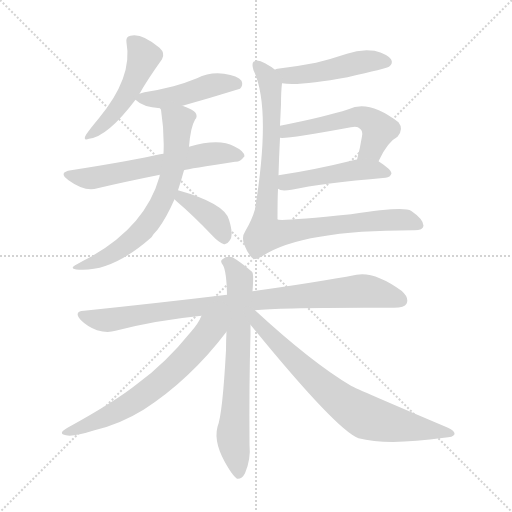
t = 0.00 s
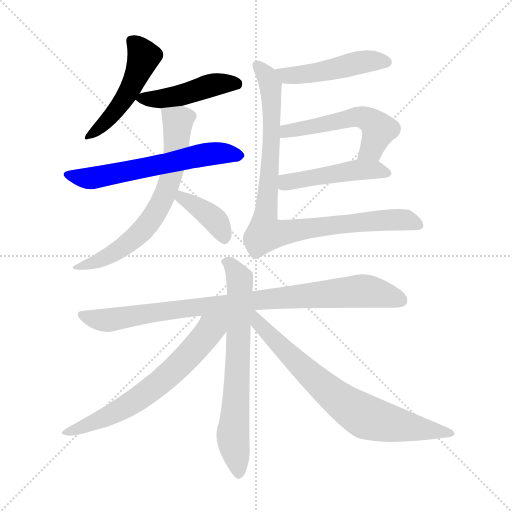
t = 1.97 s
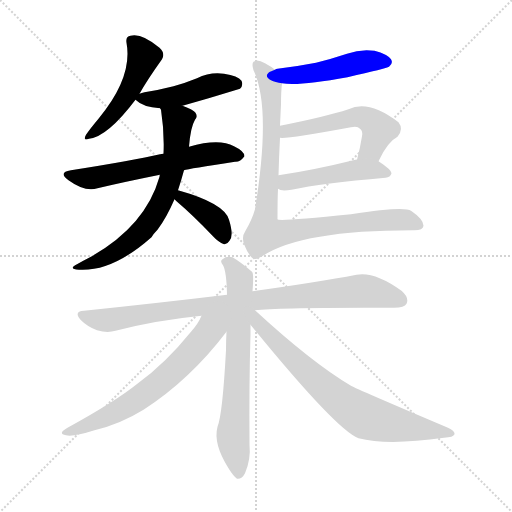
t = 3.95 s
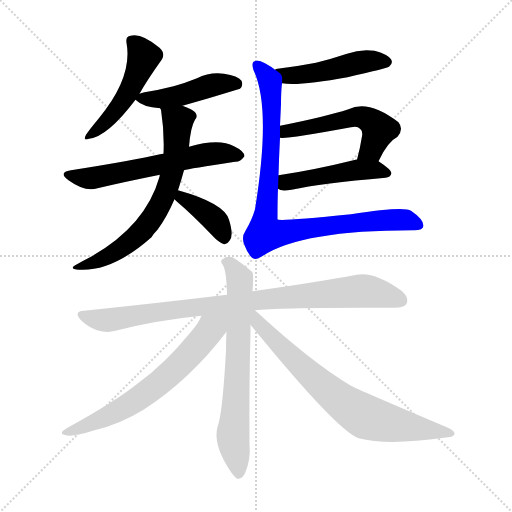
t = 5.92 s
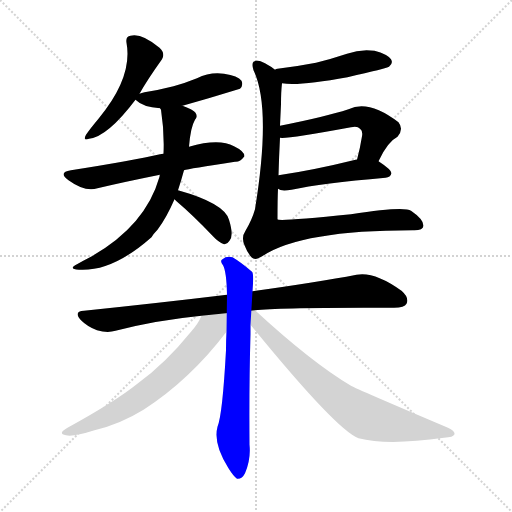
t = 7.90 s
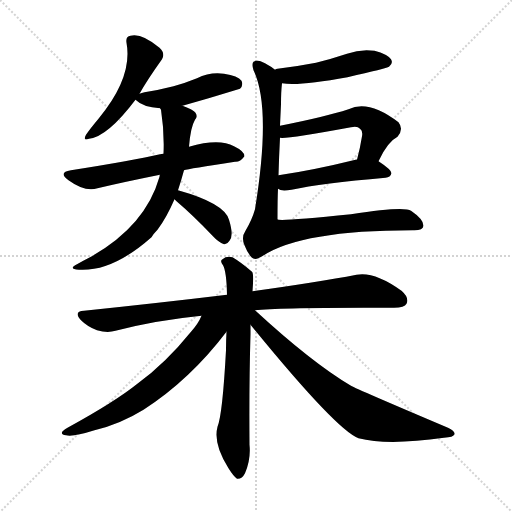
t = 9.87 s

The animated SVG that drew these frames (rendered in a browser with its animation timeline set to each time). Animation: 13 CSS @keyframes rules; one cycle of 9.87 s.

<svg version="1.1" viewBox="0 0 1024 1024" xmlns="http://www.w3.org/2000/svg">
  <g stroke="lightgray" stroke-dasharray="1,1" stroke-width="1" transform="scale(4, 4)">
    <line x1="0" y1="0" x2="256" y2="256"></line>
    <line x1="256" y1="0" x2="0" y2="256"></line>
    <line x1="128" y1="0" x2="128" y2="256"></line>
    <line x1="0" y1="128" x2="256" y2="128"></line>
  </g>
<g transform="scale(1, -1) translate(0, -900)">
   <style type="text/css">
    @keyframes keyframes0 {
      from {
       stroke: blue;
       stroke-dashoffset: 489;
       stroke-width: 128;
       }
       61% {
       animation-timing-function: step-end;
       stroke: blue;
       stroke-dashoffset: 0;
       stroke-width: 128;
       }
       to {
       stroke: black;
       stroke-width: 1024;
       }
       }
       #make-me-a-hanzi-animation-0 {
         animation: keyframes0 0.647949s both;
         animation-delay: 0.000000s;
         animation-timing-function: linear;
       }
    @keyframes keyframes1 {
      from {
       stroke: blue;
       stroke-dashoffset: 452;
       stroke-width: 128;
       }
       60% {
       animation-timing-function: step-end;
       stroke: blue;
       stroke-dashoffset: 0;
       stroke-width: 128;
       }
       to {
       stroke: black;
       stroke-width: 1024;
       }
       }
       #make-me-a-hanzi-animation-1 {
         animation: keyframes1 0.617839s both;
         animation-delay: 0.647949s;
         animation-timing-function: linear;
       }
    @keyframes keyframes2 {
      from {
       stroke: blue;
       stroke-dashoffset: 604;
       stroke-width: 128;
       }
       66% {
       animation-timing-function: step-end;
       stroke: blue;
       stroke-dashoffset: 0;
       stroke-width: 128;
       }
       to {
       stroke: black;
       stroke-width: 1024;
       }
       }
       #make-me-a-hanzi-animation-2 {
         animation: keyframes2 0.741536s both;
         animation-delay: 1.265788s;
         animation-timing-function: linear;
       }
    @keyframes keyframes3 {
      from {
       stroke: blue;
       stroke-dashoffset: 660;
       stroke-width: 128;
       }
       68% {
       animation-timing-function: step-end;
       stroke: blue;
       stroke-dashoffset: 0;
       stroke-width: 128;
       }
       to {
       stroke: black;
       stroke-width: 1024;
       }
       }
       #make-me-a-hanzi-animation-3 {
         animation: keyframes3 0.787109s both;
         animation-delay: 2.007324s;
         animation-timing-function: linear;
       }
    @keyframes keyframes4 {
      from {
       stroke: blue;
       stroke-dashoffset: 384;
       stroke-width: 128;
       }
       56% {
       animation-timing-function: step-end;
       stroke: blue;
       stroke-dashoffset: 0;
       stroke-width: 128;
       }
       to {
       stroke: black;
       stroke-width: 1024;
       }
       }
       #make-me-a-hanzi-animation-4 {
         animation: keyframes4 0.562500s both;
         animation-delay: 2.794434s;
         animation-timing-function: linear;
       }
    @keyframes keyframes5 {
      from {
       stroke: blue;
       stroke-dashoffset: 477;
       stroke-width: 128;
       }
       61% {
       animation-timing-function: step-end;
       stroke: blue;
       stroke-dashoffset: 0;
       stroke-width: 128;
       }
       to {
       stroke: black;
       stroke-width: 1024;
       }
       }
       #make-me-a-hanzi-animation-5 {
         animation: keyframes5 0.638184s both;
         animation-delay: 3.356934s;
         animation-timing-function: linear;
       }
    @keyframes keyframes6 {
      from {
       stroke: blue;
       stroke-dashoffset: 532;
       stroke-width: 128;
       }
       63% {
       animation-timing-function: step-end;
       stroke: blue;
       stroke-dashoffset: 0;
       stroke-width: 128;
       }
       to {
       stroke: black;
       stroke-width: 1024;
       }
       }
       #make-me-a-hanzi-animation-6 {
         animation: keyframes6 0.682943s both;
         animation-delay: 3.995117s;
         animation-timing-function: linear;
       }
    @keyframes keyframes7 {
      from {
       stroke: blue;
       stroke-dashoffset: 472;
       stroke-width: 128;
       }
       61% {
       animation-timing-function: step-end;
       stroke: blue;
       stroke-dashoffset: 0;
       stroke-width: 128;
       }
       to {
       stroke: black;
       stroke-width: 1024;
       }
       }
       #make-me-a-hanzi-animation-7 {
         animation: keyframes7 0.634115s both;
         animation-delay: 4.678060s;
         animation-timing-function: linear;
       }
    @keyframes keyframes8 {
      from {
       stroke: blue;
       stroke-dashoffset: 913;
       stroke-width: 128;
       }
       75% {
       animation-timing-function: step-end;
       stroke: blue;
       stroke-dashoffset: 0;
       stroke-width: 128;
       }
       to {
       stroke: black;
       stroke-width: 1024;
       }
       }
       #make-me-a-hanzi-animation-8 {
         animation: keyframes8 0.993001s both;
         animation-delay: 5.312174s;
         animation-timing-function: linear;
       }
    @keyframes keyframes9 {
      from {
       stroke: blue;
       stroke-dashoffset: 900;
       stroke-width: 128;
       }
       75% {
       animation-timing-function: step-end;
       stroke: blue;
       stroke-dashoffset: 0;
       stroke-width: 128;
       }
       to {
       stroke: black;
       stroke-width: 1024;
       }
       }
       #make-me-a-hanzi-animation-9 {
         animation: keyframes9 0.982422s both;
         animation-delay: 6.305176s;
         animation-timing-function: linear;
       }
    @keyframes keyframes10 {
      from {
       stroke: blue;
       stroke-dashoffset: 690;
       stroke-width: 128;
       }
       69% {
       animation-timing-function: step-end;
       stroke: blue;
       stroke-dashoffset: 0;
       stroke-width: 128;
       }
       to {
       stroke: black;
       stroke-width: 1024;
       }
       }
       #make-me-a-hanzi-animation-10 {
         animation: keyframes10 0.811523s both;
         animation-delay: 7.287598s;
         animation-timing-function: linear;
       }
    @keyframes keyframes11 {
      from {
       stroke: blue;
       stroke-dashoffset: 649;
       stroke-width: 128;
       }
       68% {
       animation-timing-function: step-end;
       stroke: blue;
       stroke-dashoffset: 0;
       stroke-width: 128;
       }
       to {
       stroke: black;
       stroke-width: 1024;
       }
       }
       #make-me-a-hanzi-animation-11 {
         animation: keyframes11 0.778158s both;
         animation-delay: 8.099121s;
         animation-timing-function: linear;
       }
    @keyframes keyframes12 {
      from {
       stroke: blue;
       stroke-dashoffset: 737;
       stroke-width: 128;
       }
       71% {
       animation-timing-function: step-end;
       stroke: blue;
       stroke-dashoffset: 0;
       stroke-width: 128;
       }
       to {
       stroke: black;
       stroke-width: 1024;
       }
       }
       #make-me-a-hanzi-animation-12 {
         animation: keyframes12 0.849772s both;
         animation-delay: 8.877279s;
         animation-timing-function: linear;
       }
</style>
<path d="M 279.0 712.5 Q 294.0 739.5 324.0 781.5 Q 331.0 793.5 319.0 804.5 Q 283.0 834.5 261.0 828.5 Q 251.0 827.5 253.0 814.5 Q 266.0 745.5 197.0 662.5 Q 181.0 643.5 172.0 630.5 Q 165.0 617.5 178.0 622.5 Q 215.0 626.5 271.0 700.5 L 279.0 712.5 Z" fill="lightgray"></path> 
<path d="M 365.0 688.5 Q 422.0 704.5 480.0 722.5 Q 487.0 729.5 483.0 738.5 Q 476.0 748.5 448.0 752.5 Q 420.0 756.5 394.0 743.5 Q 372.0 734.5 347.0 727.5 Q 320.0 720.5 289.0 715.5 Q 283.0 714.5 279.0 712.5 C 263.0 706.5 263.0 706.5 271.0 700.5 Q 286.0 685.5 320.0 683.5 L 365.0 688.5 Z" fill="lightgray"></path> 
<path d="M 368.0 559.5 Q 377.0 562.5 470.0 576.5 Q 480.0 575.5 489.0 587.5 Q 489.0 597.5 468.0 607.5 Q 438.0 623.5 378.0 606.5 L 327.0 592.5 Q 323.0 592.5 320.0 591.5 Q 269.0 579.5 142.0 559.5 Q 115.0 555.5 137.0 539.5 Q 170.0 515.5 195.0 523.5 Q 250.0 536.5 320.0 550.5 L 368.0 559.5 Z" fill="lightgray"></path> 
<path d="M 356.0 519.5 Q 362.0 537.5 368.0 559.5 L 378.0 606.5 Q 381.0 645.5 390.0 660.5 Q 396.0 666.5 391.0 674.5 Q 387.0 680.5 365.0 688.5 C 337.0 699.5 313.0 709.5 320.0 683.5 Q 321.0 682.5 322.0 680.5 Q 329.0 635.5 327.0 592.5 L 320.0 550.5 Q 319.0 549.5 319.0 546.5 Q 291.0 447.5 180.0 385.5 Q 168.0 379.5 154.0 371.5 Q 135.0 361.5 158.0 360.5 Q 225.0 356.5 303.0 425.5 Q 307.0 432.5 315.0 440.5 Q 333.0 464.5 349.0 501.5 L 356.0 519.5 Z" fill="lightgray"></path> 
<path d="M 349.0 501.5 Q 350.0 500.5 353.0 497.5 Q 386.0 469.5 425.0 428.5 Q 437.0 415.5 448.0 411.5 Q 454.0 410.5 459.0 418.5 Q 468.0 428.5 458.0 460.5 Q 449.0 493.5 356.0 519.5 C 327.0 527.5 328.0 522.5 349.0 501.5 Z" fill="lightgray"></path> 
<path d="M 564.0 733.5 Q 597.0 727.5 695.0 745.5 Q 773.0 763.5 778.0 766.5 Q 787.0 773.5 782.0 781.5 Q 775.0 791.5 749.0 798.5 Q 721.0 802.5 694.0 792.5 Q 664.0 782.5 632.0 774.5 Q 596.0 767.5 555.0 762.5 Q 552.0 762.5 550.0 760.5 C 521.0 751.5 534.0 737.5 564.0 733.5 Z" fill="lightgray"></path> 
<path d="M 757.0 577.5 Q 775.0 616.5 795.0 626.5 Q 808.0 641.5 797.0 655.5 Q 737.0 701.5 697.0 681.5 Q 651.0 666.5 560.0 648.5 C 531.0 642.5 530.0 624.5 560.0 624.5 Q 572.0 621.5 702.0 645.5 Q 715.0 648.5 720.0 642.5 Q 726.0 638.5 724.0 627.5 Q 720.0 602.5 714.0 580.5 C 706.0 551.5 744.0 550.5 757.0 577.5 Z" fill="lightgray"></path> 
<path d="M 556.0 522.5 Q 562.0 516.5 583.0 520.5 Q 643.0 533.5 771.0 544.5 Q 781.0 545.5 783.0 553.5 Q 783.0 560.5 757.0 577.5 C 746.0 584.5 744.0 584.5 714.0 580.5 Q 713.0 581.5 711.0 580.5 Q 626.0 559.5 557.0 549.5 C 527.0 545.5 529.0 535.5 556.0 522.5 Z" fill="lightgray"></path> 
<path d="M 560.0 648.5 Q 561.0 670.5 562.0 691.5 Q 562.0 716.5 564.0 733.5 C 565.0 750.5 565.0 750.5 550.0 760.5 Q 543.0 766.5 530.0 773.5 Q 514.0 782.5 507.0 776.5 Q 503.0 772.5 507.0 759.5 Q 543.0 684.5 510.0 481.5 Q 504.0 460.5 491.0 438.5 Q 482.0 425.5 489.0 409.5 Q 496.0 391.5 504.0 384.5 Q 511.0 378.5 526.0 388.5 Q 604.0 439.5 825.0 439.5 Q 846.0 438.5 847.0 448.5 Q 847.0 461.5 822.0 478.5 Q 809.0 488.5 702.0 471.5 Q 555.0 456.5 555.0 461.5 Q 555.0 503.5 556.0 522.5 L 557.0 549.5 Q 558.0 586.5 560.0 624.5 L 560.0 648.5 Z" fill="lightgray"></path> 
<path d="M 510.0 279.5 Q 561.0 285.5 788.0 284.5 Q 809.0 284.5 813.0 292.5 Q 819.0 304.5 803.0 318.5 Q 749.0 357.5 713.0 350.5 Q 634.0 335.5 505.0 317.5 L 454.0 310.5 Q 321.0 294.5 168.0 278.5 Q 146.0 277.5 162.0 259.5 Q 175.0 246.5 194.0 239.5 Q 215.0 233.5 231.0 238.5 Q 312.0 259.5 403.0 268.5 L 510.0 279.5 Z" fill="lightgray"></path> 
<path d="M 505.0 317.5 Q 508.0 353.5 504.0 356.5 Q 482.0 375.5 465.0 385.5 Q 453.0 388.5 445.0 381.5 Q 439.0 378.5 446.0 369.5 Q 453.0 357.5 454.0 310.5 L 453.0 236.5 Q 452.0 220.5 452.0 199.5 Q 445.0 70.5 435.0 46.5 Q 426.0 12.5 457.0 -36.5 Q 467.0 -52.5 474.0 -57.5 Q 484.0 -58.5 490.0 -46.5 Q 502.0 -18.5 499.0 10.5 Q 498.0 131.5 501.0 231.5 Q 501.0 241.5 501.0 250.5 L 505.0 317.5 Z" fill="lightgray"></path> 
<path d="M 403.0 268.5 Q 397.0 253.5 382.0 236.5 Q 331.0 173.5 276.0 133.5 Q 230.0 96.5 135.0 44.5 Q 114.0 32.5 132.0 29.5 Q 145.0 25.5 189.0 39.5 Q 240.0 51.5 287.0 80.5 Q 380.0 140.5 453.0 236.5 C 485.0 277.5 435.0 332.5 403.0 268.5 Z" fill="lightgray"></path> 
<path d="M 501.0 250.5 Q 673.0 39.5 717.0 23.5 Q 775.0 8.5 888.0 24.5 Q 907.0 25.5 909.0 31.5 Q 910.0 38.5 896.0 44.5 Q 712.0 122.5 702.0 128.5 Q 624.0 174.5 510.0 279.5 C 488.0 299.5 476.0 281.5 501.0 250.5 Z" fill="lightgray"></path> 
      <clipPath id="make-me-a-hanzi-clip-0">
      <path d="M 279.0 712.5 Q 294.0 739.5 324.0 781.5 Q 331.0 793.5 319.0 804.5 Q 283.0 834.5 261.0 828.5 Q 251.0 827.5 253.0 814.5 Q 266.0 745.5 197.0 662.5 Q 181.0 643.5 172.0 630.5 Q 165.0 617.5 178.0 622.5 Q 215.0 626.5 271.0 700.5 L 279.0 712.5 Z" fill="lightgray"></path>
      </clipPath>
      <path clip-path="url(#make-me-a-hanzi-clip-0)" d="M 262.0 818.5 L 288.0 787.5 L 269.0 738.5 L 238.0 686.5 L 181.0 631.5 " fill="none" id="make-me-a-hanzi-animation-0" stroke-dasharray="361 722" stroke-linecap="round"></path>

      <clipPath id="make-me-a-hanzi-clip-1">
      <path d="M 365.0 688.5 Q 422.0 704.5 480.0 722.5 Q 487.0 729.5 483.0 738.5 Q 476.0 748.5 448.0 752.5 Q 420.0 756.5 394.0 743.5 Q 372.0 734.5 347.0 727.5 Q 320.0 720.5 289.0 715.5 Q 283.0 714.5 279.0 712.5 C 263.0 706.5 263.0 706.5 271.0 700.5 Q 286.0 685.5 320.0 683.5 L 365.0 688.5 Z" fill="lightgray"></path>
      </clipPath>
      <path clip-path="url(#make-me-a-hanzi-clip-1)" d="M 280.0 703.5 L 340.0 704.5 L 429.0 731.5 L 472.0 732.5 " fill="none" id="make-me-a-hanzi-animation-1" stroke-dasharray="324 648" stroke-linecap="round"></path>

      <clipPath id="make-me-a-hanzi-clip-2">
      <path d="M 368.0 559.5 Q 377.0 562.5 470.0 576.5 Q 480.0 575.5 489.0 587.5 Q 489.0 597.5 468.0 607.5 Q 438.0 623.5 378.0 606.5 L 327.0 592.5 Q 323.0 592.5 320.0 591.5 Q 269.0 579.5 142.0 559.5 Q 115.0 555.5 137.0 539.5 Q 170.0 515.5 195.0 523.5 Q 250.0 536.5 320.0 550.5 L 368.0 559.5 Z" fill="lightgray"></path>
      </clipPath>
      <path clip-path="url(#make-me-a-hanzi-clip-2)" d="M 137.0 550.5 L 185.0 543.5 L 410.0 590.5 L 447.0 593.5 L 479.0 588.5 " fill="none" id="make-me-a-hanzi-animation-2" stroke-dasharray="476 952" stroke-linecap="round"></path>

      <clipPath id="make-me-a-hanzi-clip-3">
      <path d="M 356.0 519.5 Q 362.0 537.5 368.0 559.5 L 378.0 606.5 Q 381.0 645.5 390.0 660.5 Q 396.0 666.5 391.0 674.5 Q 387.0 680.5 365.0 688.5 C 337.0 699.5 313.0 709.5 320.0 683.5 Q 321.0 682.5 322.0 680.5 Q 329.0 635.5 327.0 592.5 L 320.0 550.5 Q 319.0 549.5 319.0 546.5 Q 291.0 447.5 180.0 385.5 Q 168.0 379.5 154.0 371.5 Q 135.0 361.5 158.0 360.5 Q 225.0 356.5 303.0 425.5 Q 307.0 432.5 315.0 440.5 Q 333.0 464.5 349.0 501.5 L 356.0 519.5 Z" fill="lightgray"></path>
      </clipPath>
      <path clip-path="url(#make-me-a-hanzi-clip-3)" d="M 332.0 674.5 L 356.0 653.5 L 353.0 605.5 L 341.0 543.5 L 314.0 478.5 L 287.0 441.5 L 254.0 411.5 L 202.0 380.5 L 164.0 368.5 " fill="none" id="make-me-a-hanzi-animation-3" stroke-dasharray="532 1064" stroke-linecap="round"></path>

      <clipPath id="make-me-a-hanzi-clip-4">
      <path d="M 349.0 501.5 Q 350.0 500.5 353.0 497.5 Q 386.0 469.5 425.0 428.5 Q 437.0 415.5 448.0 411.5 Q 454.0 410.5 459.0 418.5 Q 468.0 428.5 458.0 460.5 Q 449.0 493.5 356.0 519.5 C 327.0 527.5 328.0 522.5 349.0 501.5 Z" fill="lightgray"></path>
      </clipPath>
      <path clip-path="url(#make-me-a-hanzi-clip-4)" d="M 356.0 504.5 L 383.0 495.5 L 421.0 468.5 L 440.0 446.5 L 448.0 424.5 " fill="none" id="make-me-a-hanzi-animation-4" stroke-dasharray="256 512" stroke-linecap="round"></path>

      <clipPath id="make-me-a-hanzi-clip-5">
      <path d="M 564.0 733.5 Q 597.0 727.5 695.0 745.5 Q 773.0 763.5 778.0 766.5 Q 787.0 773.5 782.0 781.5 Q 775.0 791.5 749.0 798.5 Q 721.0 802.5 694.0 792.5 Q 664.0 782.5 632.0 774.5 Q 596.0 767.5 555.0 762.5 Q 552.0 762.5 550.0 760.5 C 521.0 751.5 534.0 737.5 564.0 733.5 Z" fill="lightgray"></path>
      </clipPath>
      <path clip-path="url(#make-me-a-hanzi-clip-5)" d="M 555.0 754.5 L 587.0 748.5 L 661.0 759.5 L 729.0 777.5 L 772.0 776.5 " fill="none" id="make-me-a-hanzi-animation-5" stroke-dasharray="349 698" stroke-linecap="round"></path>

      <clipPath id="make-me-a-hanzi-clip-6">
      <path d="M 757.0 577.5 Q 775.0 616.5 795.0 626.5 Q 808.0 641.5 797.0 655.5 Q 737.0 701.5 697.0 681.5 Q 651.0 666.5 560.0 648.5 C 531.0 642.5 530.0 624.5 560.0 624.5 Q 572.0 621.5 702.0 645.5 Q 715.0 648.5 720.0 642.5 Q 726.0 638.5 724.0 627.5 Q 720.0 602.5 714.0 580.5 C 706.0 551.5 744.0 550.5 757.0 577.5 Z" fill="lightgray"></path>
      </clipPath>
      <path clip-path="url(#make-me-a-hanzi-clip-6)" d="M 563.0 630.5 L 591.0 642.5 L 727.0 664.5 L 746.0 654.5 L 757.0 640.5 L 743.0 602.5 L 721.0 584.5 " fill="none" id="make-me-a-hanzi-animation-6" stroke-dasharray="404 808" stroke-linecap="round"></path>

      <clipPath id="make-me-a-hanzi-clip-7">
      <path d="M 556.0 522.5 Q 562.0 516.5 583.0 520.5 Q 643.0 533.5 771.0 544.5 Q 781.0 545.5 783.0 553.5 Q 783.0 560.5 757.0 577.5 C 746.0 584.5 744.0 584.5 714.0 580.5 Q 713.0 581.5 711.0 580.5 Q 626.0 559.5 557.0 549.5 C 527.0 545.5 529.0 535.5 556.0 522.5 Z" fill="lightgray"></path>
      </clipPath>
      <path clip-path="url(#make-me-a-hanzi-clip-7)" d="M 565.0 542.5 L 574.0 534.5 L 707.0 559.5 L 749.0 561.5 L 774.0 552.5 " fill="none" id="make-me-a-hanzi-animation-7" stroke-dasharray="344 688" stroke-linecap="round"></path>

      <clipPath id="make-me-a-hanzi-clip-8">
      <path d="M 560.0 648.5 Q 561.0 670.5 562.0 691.5 Q 562.0 716.5 564.0 733.5 C 565.0 750.5 565.0 750.5 550.0 760.5 Q 543.0 766.5 530.0 773.5 Q 514.0 782.5 507.0 776.5 Q 503.0 772.5 507.0 759.5 Q 543.0 684.5 510.0 481.5 Q 504.0 460.5 491.0 438.5 Q 482.0 425.5 489.0 409.5 Q 496.0 391.5 504.0 384.5 Q 511.0 378.5 526.0 388.5 Q 604.0 439.5 825.0 439.5 Q 846.0 438.5 847.0 448.5 Q 847.0 461.5 822.0 478.5 Q 809.0 488.5 702.0 471.5 Q 555.0 456.5 555.0 461.5 Q 555.0 503.5 556.0 522.5 L 557.0 549.5 Q 558.0 586.5 560.0 624.5 L 560.0 648.5 Z" fill="lightgray"></path>
      </clipPath>
      <path clip-path="url(#make-me-a-hanzi-clip-8)" d="M 513.0 771.5 L 534.0 747.5 L 541.0 729.5 L 544.0 685.5 L 531.0 433.5 L 741.0 458.5 L 804.0 460.5 L 837.0 450.5 " fill="none" id="make-me-a-hanzi-animation-8" stroke-dasharray="785 1570" stroke-linecap="round"></path>

      <clipPath id="make-me-a-hanzi-clip-9">
      <path d="M 510.0 279.5 Q 561.0 285.5 788.0 284.5 Q 809.0 284.5 813.0 292.5 Q 819.0 304.5 803.0 318.5 Q 749.0 357.5 713.0 350.5 Q 634.0 335.5 505.0 317.5 L 454.0 310.5 Q 321.0 294.5 168.0 278.5 Q 146.0 277.5 162.0 259.5 Q 175.0 246.5 194.0 239.5 Q 215.0 233.5 231.0 238.5 Q 312.0 259.5 403.0 268.5 L 510.0 279.5 Z" fill="lightgray"></path>
      </clipPath>
      <path clip-path="url(#make-me-a-hanzi-clip-9)" d="M 165.0 269.5 L 221.0 260.5 L 403.0 287.5 L 722.0 318.5 L 765.0 312.5 L 802.0 299.5 " fill="none" id="make-me-a-hanzi-animation-9" stroke-dasharray="772 1544" stroke-linecap="round"></path>

      <clipPath id="make-me-a-hanzi-clip-10">
      <path d="M 505.0 317.5 Q 508.0 353.5 504.0 356.5 Q 482.0 375.5 465.0 385.5 Q 453.0 388.5 445.0 381.5 Q 439.0 378.5 446.0 369.5 Q 453.0 357.5 454.0 310.5 L 453.0 236.5 Q 452.0 220.5 452.0 199.5 Q 445.0 70.5 435.0 46.5 Q 426.0 12.5 457.0 -36.5 Q 467.0 -52.5 474.0 -57.5 Q 484.0 -58.5 490.0 -46.5 Q 502.0 -18.5 499.0 10.5 Q 498.0 131.5 501.0 231.5 Q 501.0 241.5 501.0 250.5 L 505.0 317.5 Z" fill="lightgray"></path>
      </clipPath>
      <path clip-path="url(#make-me-a-hanzi-clip-10)" d="M 453.0 376.5 L 475.0 351.5 L 480.0 329.5 L 466.0 35.5 L 476.0 -47.5 " fill="none" id="make-me-a-hanzi-animation-10" stroke-dasharray="562 1124" stroke-linecap="round"></path>

      <clipPath id="make-me-a-hanzi-clip-11">
      <path d="M 403.0 268.5 Q 397.0 253.5 382.0 236.5 Q 331.0 173.5 276.0 133.5 Q 230.0 96.5 135.0 44.5 Q 114.0 32.5 132.0 29.5 Q 145.0 25.5 189.0 39.5 Q 240.0 51.5 287.0 80.5 Q 380.0 140.5 453.0 236.5 C 485.0 277.5 435.0 332.5 403.0 268.5 Z" fill="lightgray"></path>
      </clipPath>
      <path clip-path="url(#make-me-a-hanzi-clip-11)" d="M 448.0 267.5 L 347.0 158.5 L 291.0 112.5 L 205.0 62.5 L 137.0 36.5 " fill="none" id="make-me-a-hanzi-animation-11" stroke-dasharray="521 1042" stroke-linecap="round"></path>

      <clipPath id="make-me-a-hanzi-clip-12">
      <path d="M 501.0 250.5 Q 673.0 39.5 717.0 23.5 Q 775.0 8.5 888.0 24.5 Q 907.0 25.5 909.0 31.5 Q 910.0 38.5 896.0 44.5 Q 712.0 122.5 702.0 128.5 Q 624.0 174.5 510.0 279.5 C 488.0 299.5 476.0 281.5 501.0 250.5 Z" fill="lightgray"></path>
      </clipPath>
      <path clip-path="url(#make-me-a-hanzi-clip-12)" d="M 507.0 271.5 L 520.0 248.5 L 588.0 179.5 L 702.0 83.5 L 751.0 60.5 L 903.0 32.5 " fill="none" id="make-me-a-hanzi-animation-12" stroke-dasharray="609 1218" stroke-linecap="round"></path>

</g>
</svg>
